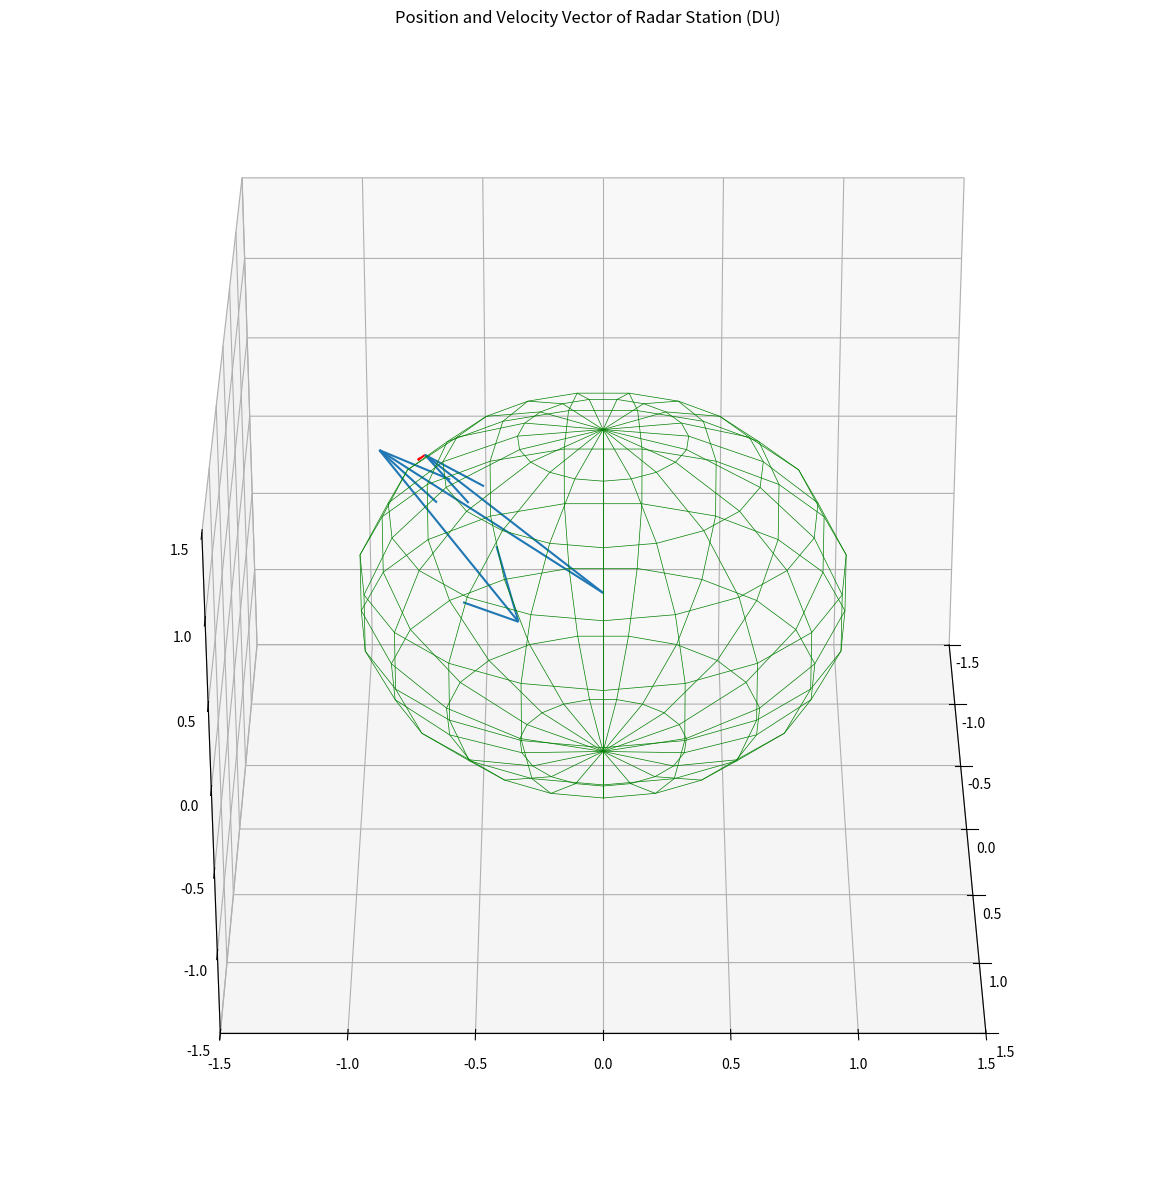

Generate this figure with matplotlib:
#Project Site-Track

#import modules
import math as m
import numpy as np
import matplotlib.pyplot as plt

#inputs
latitude = 29.8                             #geodetic latitude (degrees)
theta_e = -78.5                             #longitude in east direction(degrees) (Long w is negative)
H = 0.004572                                #altitude above mean sea level (km)
date_list = [277, 12, 1970]                 #Date [day, month, year]
UT = [22, 10, 57.5]                         #Time [hour, minutes, seconds]

slant_range = 1510                          #Slant range, Units: km
slant_rate = 4.5                            #Slant range, Units: km/s
elevation_angle = 135                       #Elevation angle, Units: degrees
elevation_rate = 0.53                       #Elevation rate, Units: degrees/sec
azimuth_angle = 0                           #Azimuth angle, Units: degrees
azimuth_rate = 0.5                          #Azimuth rate, Units: degrees/sec

#constants and lookups
month_day = [0, 31, 59, 90, 120, 151, 181, 212, 243, 273, 304, 334, 0, 31, 60, 91, 121, 152, 182, 213, 244, 274, 305, 335]
ae = 1                              #equatorial radius, Units: DU
e = 0.08182                         #eccentricity
omega = 6.300388099                 #angular rotation, Units: rad/day
GST_1970 = 100.229420782            #Greenwich Sidereal Time - Jan 1 1970
omega_vector = [0, 0, 0.0588336565] #angular rotation vector, Units: rad/TU

#Conversions to canonical units
lat = m.radians(latitude)
rho = slant_range / 6378.145            #6378.145 km / 1 DU
rho_dot = slant_rate / 7.90536828       #7.90536828 km/s / 1 DU/TU
el = m.radians(elevation_angle)
el_dot = m.radians(elevation_rate) / (1.239446309*(10**(-3)))
az = m.radians(azimuth_angle)
az_dot = m.radians(azimuth_rate) / (1.239446309*(10**(-3)))

#functions    
def dt_to_day(date_list, UT) ->float:
    time_to_day = (UT[0] / 24) + (UT[1] / 1440) + (UT[2] / 86400)
    if (date_list[2] % 4) == 0:
        return month_day[date_list[1]+11] + (date_list[0]-1) + time_to_day
    else:
        return month_day[date_list[1]-1] + (date_list[0]-1) + time_to_day

def long(theta_e, day ,GST_1970) ->float:
    return (m.radians(GST_1970 + theta_e) + omega*day) % (2*m.pi)

def dist_to_DU(dist) ->float:
    return dist / 6378.145

def x(lat, H) ->float:
    return abs((ae/m.sqrt(1 - (e**2)*(m.sin(lat)**2)) + dist_to_DU(H))*m.cos(lat))

def z(L, H) ->float:
    return abs((ae/m.sqrt(1 - (e**2)*(m.sin(lat)**2)) + dist_to_DU(H))*m.sin(lat))


if __name__ == "__main__":
    day = dt_to_day(date_list,UT)
    long = long(theta_e, day, GST_1970)
    x = x(lat,H)
    z = z(lat,H)
    RS = [x*m.cos(long), x*m.sin(long), z]
    VS = np.cross(omega_vector,RS)
    
    #Generate SEZ track vectors and rotation matrix
    rho_vect = ([-rho*m.cos(el)*m.cos(az)],[rho*m.cos(el)*m.sin(az)],[rho*m.sin(el)])
    rho_dot_vect = ([-rho_dot*m.cos(el)*m.cos(az)+rho*m.sin(el)*el_dot*m.cos(az)+rho*m.cos(el)*m.sin(az)*az_dot],
                    [rho_dot*m.cos(el)*m.sin(az)-rho*m.sin(el)*el_dot*m.sin(az)+rho*m.cos(el)*m.cos(az)*az_dot],
                    [rho_dot*m.sin(el)+rho*m.cos(el)*el_dot])
    rotation_matrix = ([m.sin(lat)*m.cos(long), -m.sin(long), m.cos(lat)*m.cos(long)],
                       [m.sin(lat)*m.sin(long), m.cos(long), m.cos(lat)*m.sin(long)],
                       [-m.cos(lat), 0, m.sin(lat)])

    #Generate R,V vectors for tracked satellite
    r_sat_ijk = np.dot(rotation_matrix, rho_vect) + ([RS[0]],[RS[1]],[RS[2]])
    v_sat_ijk = np.dot(rotation_matrix, rho_dot_vect) + ([VS[0]],[VS[1]],[VS[2]])

    print("Radar Site Location Vector (IJK): ", RS)
    print("Radar Site Velocity Vector (IJK): ", VS)
    print("Radar Site Sidereal Time: ", m.degrees(long))
    print("Radar Site Latitude: ", lat)
    print("Satellite Position Vector: ", r_sat_ijk)
    print("Satellite Velocity Vector: ", v_sat_ijk)

    #Generate IJK orbit track
    
    #Generate data for wirefram Earth
    u,v =  np.mgrid[0:2*np.pi:20j, 0:np.pi:10j]
    
    px = ae*np.cos(u)*np.sin(v)
    py = ae*np.sin(u)*np.sin(v)
    pz = ae*np.cos(v)

    #Plot
    fig = plt.figure(figsize=(15,15))

    ax = fig.add_subplot(111, projection='3d')
    ax.set_xlim(-1.5,1.5)
    ax.set_ylim(-1.5,1.5)
    ax.set_zlim(-1.5,1.5)
    ax.plot_wireframe(px, py, pz, rstride=1, cstride=1, color='green', linewidth=0.5)
    ax.quiver(0,0,0,RS[0],RS[1],RS[2])
    ax.quiver(RS[0],RS[1],RS[2],VS[0],VS[1],VS[2], color='red')
    ax.quiver(0, 0, 0, r_sat_ijk[0], r_sat_ijk[1], r_sat_ijk[2])
    ax.quiver(r_sat_ijk[0], r_sat_ijk[1], r_sat_ijk[2], v_sat_ijk[0], v_sat_ijk[1], v_sat_ijk[2])
    plt.title('Position and Velocity Vector of Radar Station (DU)')
    ax.view_init(azim=0, elev=30)
    plt.show()